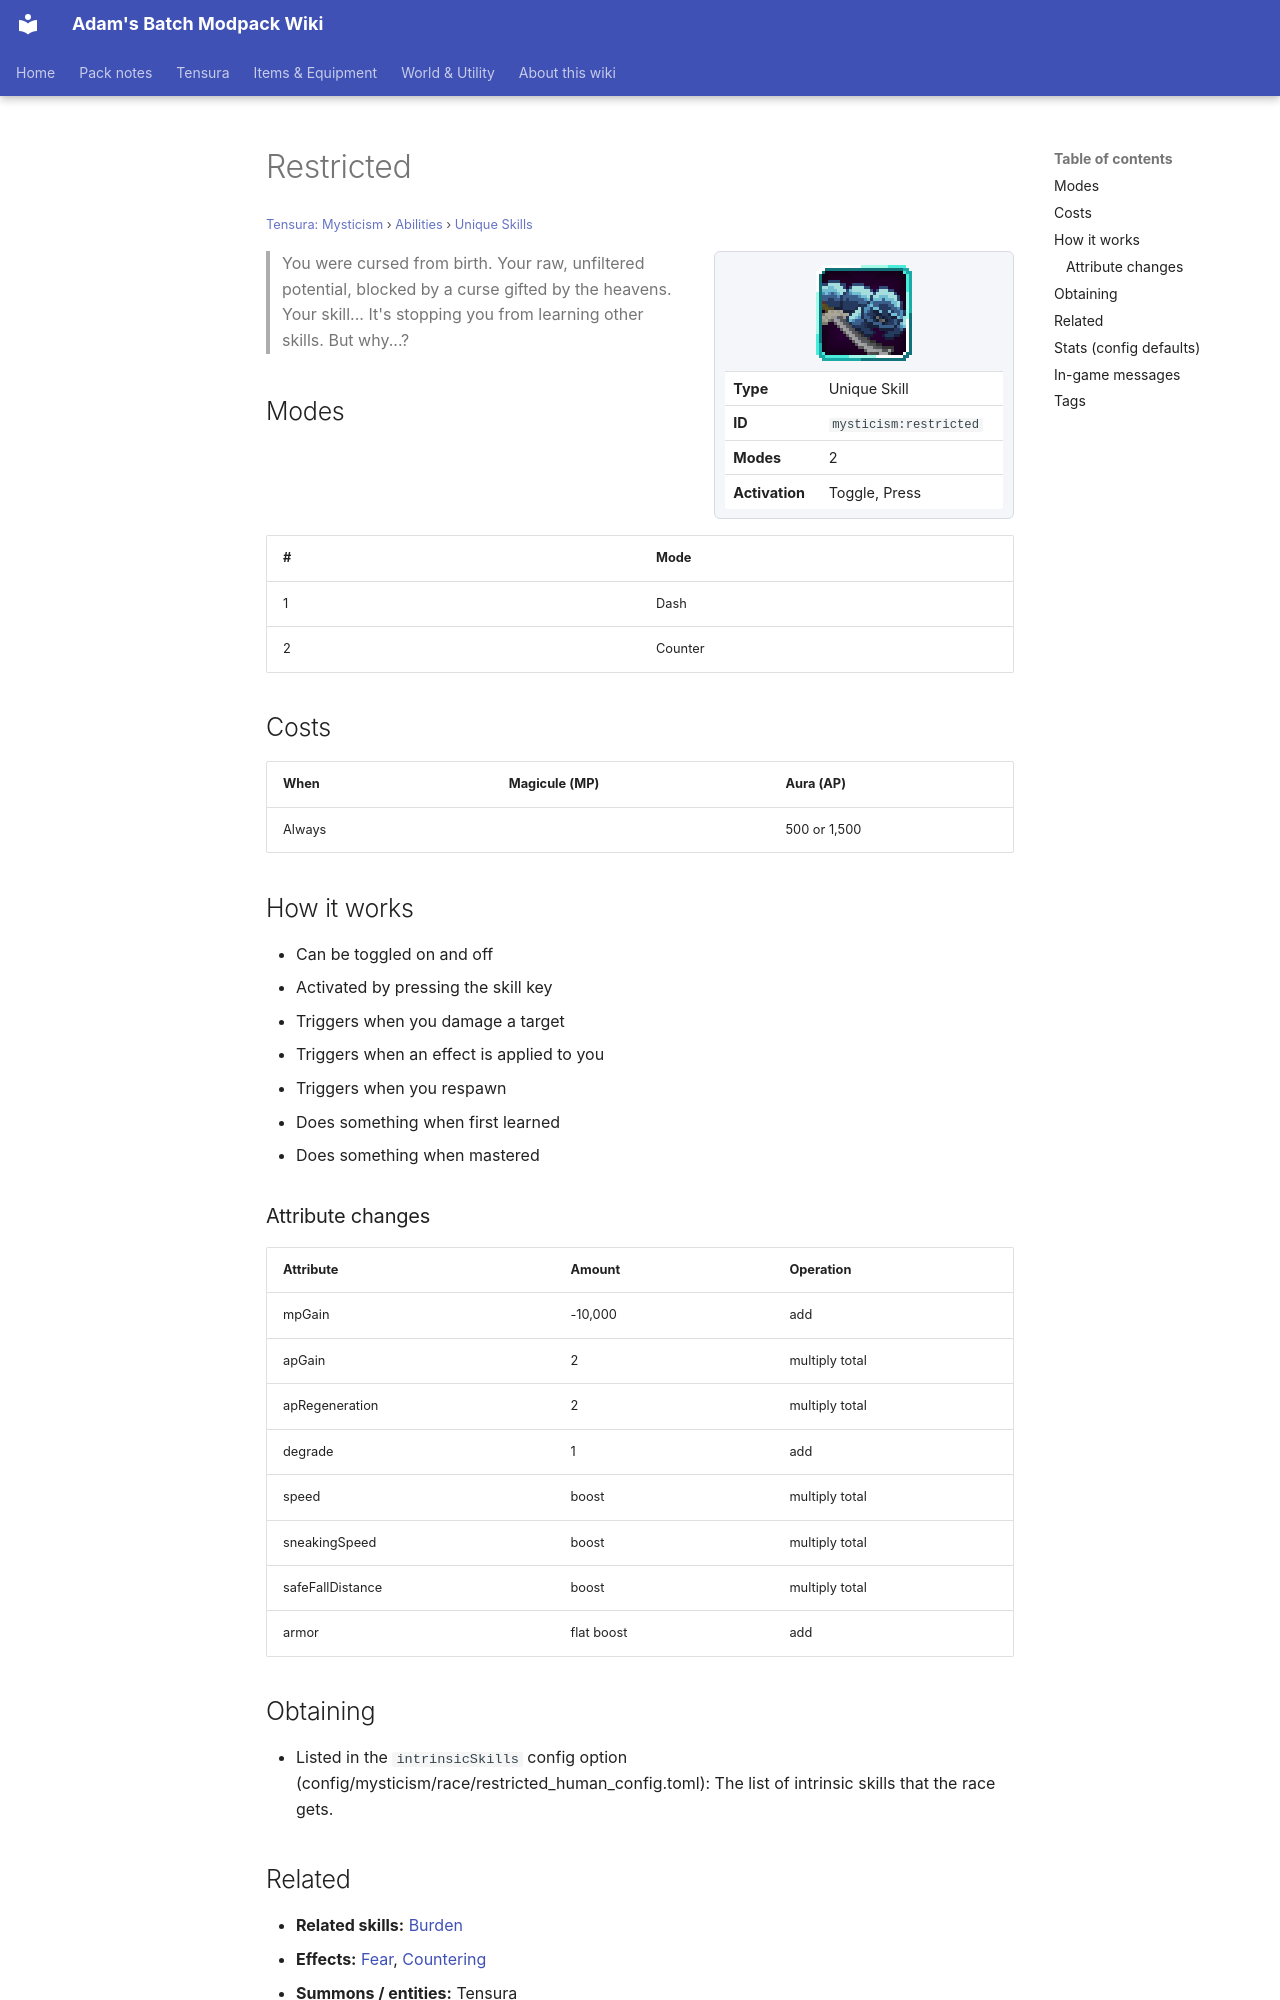

repository: Proteus-Nell/Adams-Batch-MC-Modpack-Wiki · page: tensura-mysticism/abilities/unique-skills/restricted/index.html · generator: mkdocs

# Restricted

<small>[Tensura: Mysticism](../../index.md) &rsaquo; [Abilities](../index.md) &rsaquo; [Unique Skills](index.md)</small>

<div class="infobox" markdown>

![Restricted](../../../assets/icons/mysticism/skill/restricted.png)

| | |
|---|---|
| **Type** | Unique Skill |
| **ID** | `mysticism:restricted` |
| **Modes** | 2 |
| **Activation** | Toggle, Press |

</div>

> You were cursed from birth. Your raw, unfiltered potential, blocked by a curse gifted by the heavens. Your skill... It's stopping you from learning other skills. But why...?

## Modes

| # | Mode |
|---|---|
| 1 | Dash |
| 2 | Counter |

## Costs

| When | Magicule (MP) | Aura (AP) |
|---|---|---|
| Always |  | 500 or 1,500 |

## How it works

- Can be toggled on and off
- Activated by pressing the skill key
- Triggers when you damage a target
- Triggers when an effect is applied to you
- Triggers when you respawn
- Does something when first learned
- Does something when mastered

### Attribute changes

| Attribute | Amount | Operation |
|---|---|---|
| mpGain | -10,000 | add |
| apGain | 2 | multiply total |
| apRegeneration | 2 | multiply total |
| degrade | 1 | add |
| speed | boost | multiply total |
| sneakingSpeed | boost | multiply total |
| safeFallDistance | boost | multiply total |
| armor | flat boost | add |

## Obtaining

- Listed in the `intrinsicSkills` config option (config/mysticism/race/restricted_human_config.toml): The list of intrinsic skills that the race gets.

## Related

- **Related skills:** [Burden](../../../tensura-reincarnated/abilities/aspectual-magic/burden.md)
- **Effects:** [Fear](../../../tensura-reincarnated/effects/fear.md), [Countering](../../effects/countering.md)
- **Summons / entities:** Tensura
